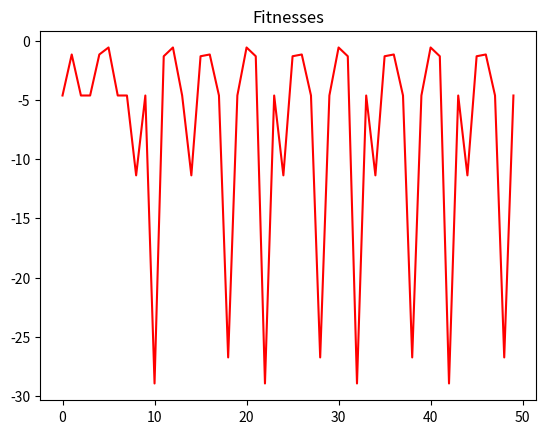

Source code (Python):
import math
import numpy as np
import random
import matplotlib.pyplot as plt





def xor_c(a, b):
    return '0' if(a == b) else '1';
 
# Helper function to flip the bit
def flip(c):
    return '1' if(c == '0') else '0';

def binarytoGray(binary):
    gray = "0b"; #to start with 0b
 
    # MSB of gray code is same as
    # binary code
    gray += binary[2];
 
    # Compute remaining bits, next bit
    # is computed by doing XOR of previous
    # and current in Binary
    for i in range(3, len(binary)):
         
        # Concatenate XOR of previous
        # bit with current bit
        gray += xor_c(binary[i - 1],
                      binary[i]);
 
    return gray;
 
# function to convert gray code
# string to binary string
def graytoBinary(gray):
 
    binary = "0b"; #binary start with these characters
 
    # MSB of binary code is same
    # as gray code
    binary += gray[2]; #start from the character after '0b' in the gray code
 
    # Compute remaining bits
    for i in range(3, len(gray)):
         
        # If current bit is 0,
        # concatenate previous bit
        if (gray[i] == '0'):
            binary += binary[i - 1];
 
        # Else, concatenate invert
        # of previous bit
        else:
            binary += flip(binary[i - 1]);
 
    return binary;

def initialize_new_population(functionNum, pop_size=8, gray_coding=True):
    if (functionNum==1):
        def convert_to_8_bits(pop):
            def add_missing_zeros(member): #to make all members have the same size (length = 10) that is '0b' + 8 binary bits
                missing_number_of_zeros = 10 - len(member) #0b00000100 initially 0b100 so we need 5 zeros after 0b
                missing_zeros = "0"*missing_number_of_zeros
                member = member[0:2] + missing_zeros + member[2:]
                return member
            pop = list(map(add_missing_zeros,pop)) #for each member, add the missing zeros to make it in format 0bxxxxxxxx
            return pop
        pop = random.sample(range(0, 255), pop_size) #initialize population with population size with 0 <= members <=255 
        print(pop)
        pop = list(map(bin,pop))
        pop = convert_to_8_bits(pop) 
        if gray_coding:
            pop = list(map(binarytoGray,pop)) 
    elif (functionNum==2):
        pop = np.random.uniform(low=-5, high=5, size=(pop_size,2))
        
    return pop


def calculate_fitness_for_population(functionNum, pop, gray_coded=True):
    if(functionNum==1):
        def first_objective(x):
            return math.sin((math.pi * int(x,2))/ 256)
        if gray_coded:
            pop = list(map(graytoBinary, pop)) #if the population is graycoded, convert them to binary before calculating fitness
        return list(map(first_objective, pop)) #calculate fitness 
    elif (functionNum==2):
         def second_objective(x):
             return -((x[0]-3.14)**2+(x[1]-2.72)**2+np.sin(3*x[0]+1.41)+np.sin(4*x[1]-1.73))
         return list(map(second_objective, pop))

def select_mating_pool(pop, fitness, num_parents=4):
# Selecting the best individuals in the current generation as parents for producing the offspring of the next generation.
    parents_array =[]
    for parent_num in range(num_parents):   
        max_fitness_idx = np.where(fitness == np.max(fitness))#find idx of the max
        max_fitness_idx = max_fitness_idx[0]
        parents_array.append(pop[max_fitness_idx[0]])#append the max as a parent
        fitness[max_fitness_idx[0]] = -99999#give it a small value to not choose it again
    return np.array(parents_array)



def crossover_fifty_precent(functionNum, parents, offspring_size=4):
 offsprings = []
 crossover_point = np.uint8(len(parents[0])/2)
 if(functionNum==1):
     for k in range(0,offspring_size,2):
         #first half of the first member with second half of the second member
         offspring1 = "0b" +  parents[k][2:crossover_point+1] + parents[k+1][crossover_point+1:crossover_point*2+2]
         #first half of the second member with first half of the first member
         offspring2 = "0b"  + parents[k+1][2:crossover_point+1] + parents[k][crossover_point+1:crossover_point*2+2]
         offsprings.append(offspring1)
         offsprings.append(offspring2)
 elif(functionNum==2):
     for k in range(0,offspring_size,2):
         #first half of the first member with second half of the second member
         offspring1=np.empty(2)
         offspring2=np.empty(2)
         offspring1[0] = parents[k][0]
         offspring1[1] = parents[k+1][1]
         offspring2[0] = parents[k+1][0]
         offspring2[1] = parents[k][1]
         offsprings.append(offspring1)
         offsprings.append(offspring2)
    
 return np.array(offsprings)
    
def crossover_one_point(parents,offspring_size=4):
    offsprings = []
    member_length = len(parents[0])
    for k in range(0,offspring_size,2):
        crossover_point = random.sample(range(0, 8), 1)[0]
        print(crossover_point)
        #first half of the first member with second half of the second member
        offspring1 = "0b" +  parents[k][2:crossover_point+2] + parents[k+1][crossover_point+2:member_length]
        #first half of the second member with first half of the first member
        offspring2 = "0b" + parents[k+1][2:crossover_point+2] + parents[k][crossover_point+2:member_length]
        offsprings.append(offspring1)
        offsprings.append(offspring2)
    return np.array(offsprings)

def repair(x, min=0, max=255):
    x_integer = int(graytoBinary(x),2)
    if x_integer>255: 
        return binarytoGray(bin(255))
    #not checking if x is less than 0 because a binary representation is assumed to be always positive
    return x

def mutation(functionNum, pop, probability):
    #doing mutation with 1% probability (can be changed)
    if(functionNum==1):     
        for i in range(len(pop)):
            for j in range(2,len(pop[i])):
                toss = random.sample(range(1,int(1/probability)), 1)[0]
                if toss==1:
                    new_value = '1' if pop[i][j]=='0' else '0'
                    member = list(pop[i])
                    member[j] = new_value
                    pop[i] = pop[i][0:j] + new_value + pop[i][j+1:]
    elif(functionNum==2):            
        for i in range(len(pop)):
            for j in range(len(pop[i])):
                toss = random.sample(range(1,int(1/probability)), 1)[0]
                if toss==1:          
                    pop[i][j] = -5+(random.random()*10)            
    return pop



generations = range(0,50)

seond_function_pop = new_pop_after_mutation = initialize_new_population(2)
# note that here new_pop_after_mutation is also initialized to ease printing in the first generation

best_fitnesses = []
for i in generations:
    print("Generation Number:", i)
    print("Population:", seond_function_pop)
    fitness = calculate_fitness_for_population(2,new_pop_after_mutation)
    print("Best Fitness:", np.max(fitness))
    best_fitnesses.append(np.max(fitness))
    parents = select_mating_pool(seond_function_pop, fitness, 4)
    print("Parents:", parents)
    children = crossover_fifty_precent(2,parents)
    print("Children:", children)
    new_pop_after_crossover = np.concatenate((parents, children))
    print("New Population After Crosover:", new_pop_after_crossover)
    new_pop_after_mutation = mutation(2,new_pop_after_crossover,0.0001)
    print("New Population After Mutation:", new_pop_after_mutation)

plt.title("Fitnesses")
plt.plot(generations, best_fitnesses, color="red")

plt.show()

#print(int(graytoBinary( repair(binarytoGray(bin(3000)))),2))